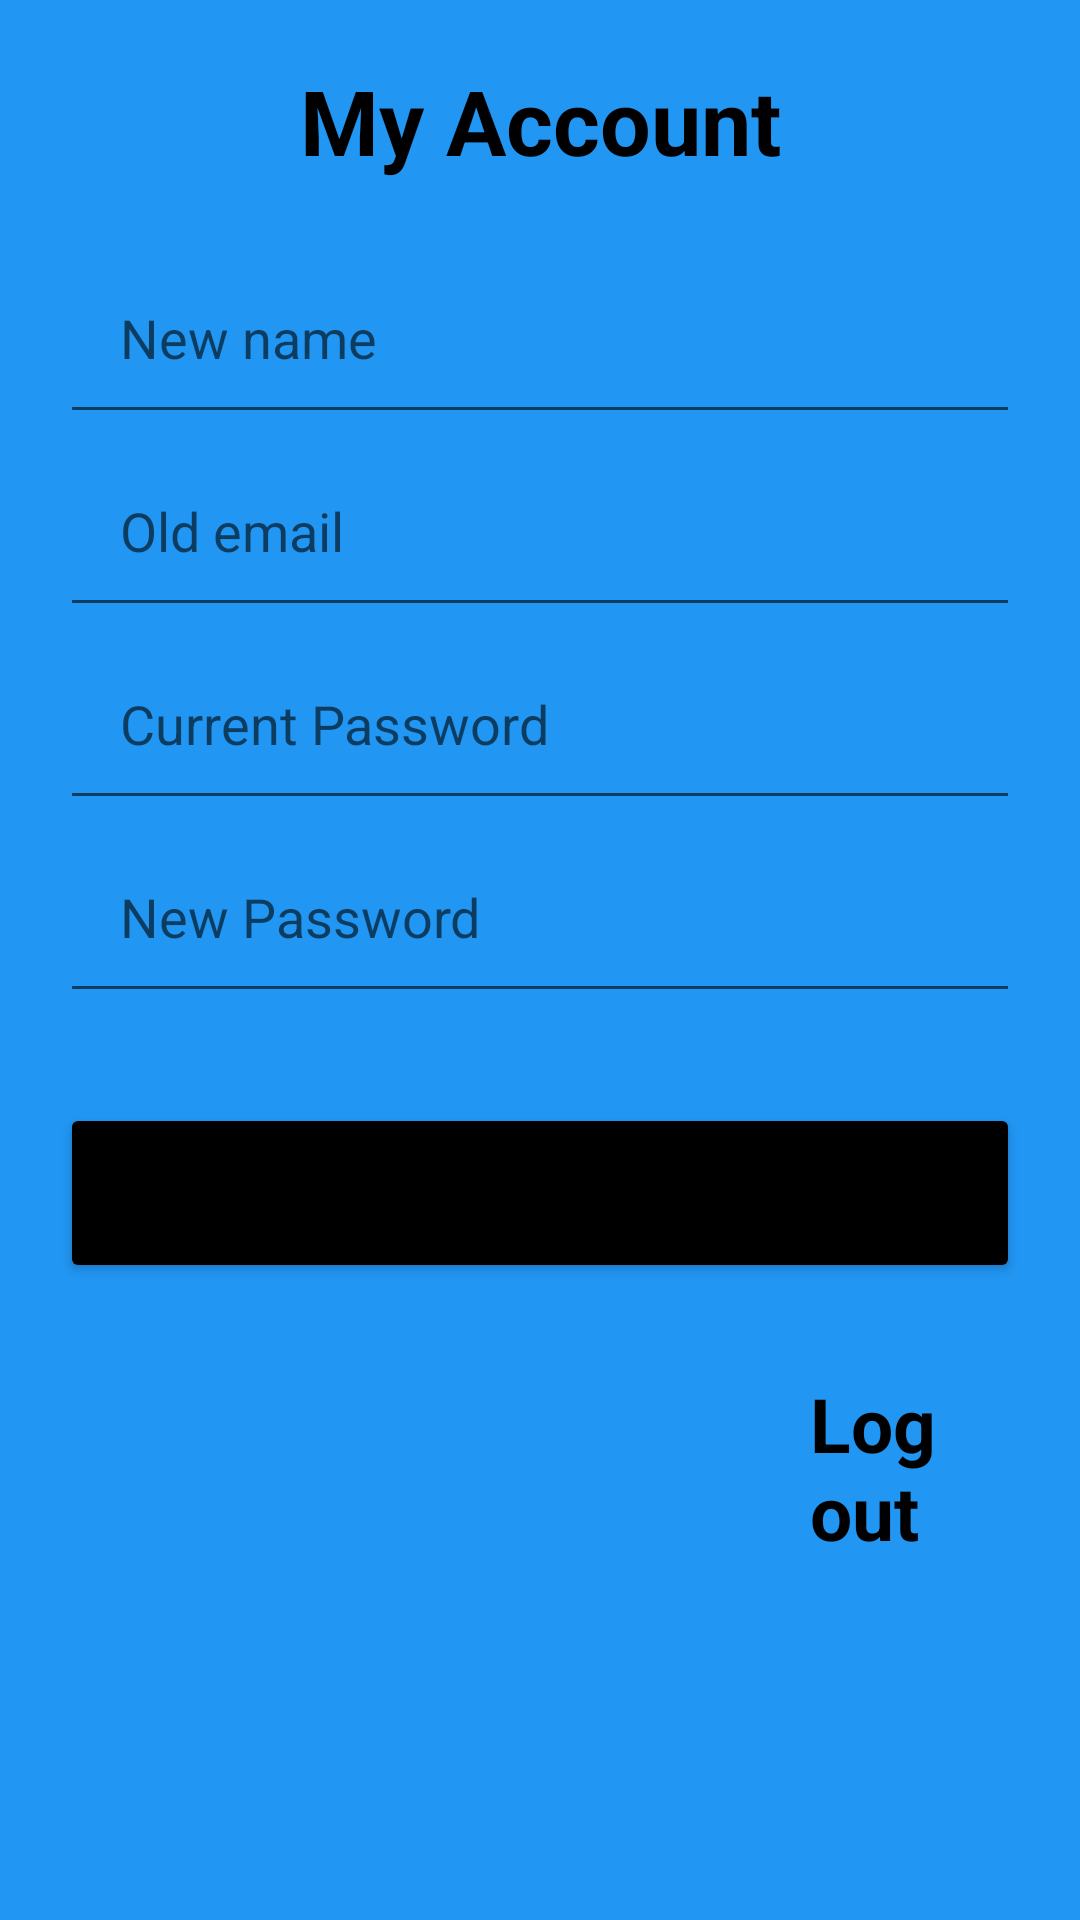

Write the Android layout XML for this screen, with the resource values it uses.
<!-- AndroidManifest.xml: application theme Theme.Myapp -->
<!-- res/layout/fragment_contact.xml -->
<?xml version="1.0" encoding="utf-8"?>
<LinearLayout xmlns:android="http://schemas.android.com/apk/res/android"
    android:layout_width="match_parent"
    android:layout_height="match_parent"
    xmlns:app="http://schemas.android.com/apk/res-auto"
    android:orientation="vertical"
    android:padding="20dp"
    android:background="@color/primary">

    <TextView
        android:layout_width="match_parent"
        android:layout_height="wrap_content"
        android:text="My Account"
        android:gravity="center"
        android:textSize="30sp"
        android:textColor="@color/black"
        android:textStyle="bold"
        android:paddingBottom="20dp"/>

    <EditText
        android:id="@+id/editName"
        android:layout_width="match_parent"
        android:layout_height="wrap_content"
        android:hint="New name"
        android:padding="20dp"
        android:inputType="textPersonName"/>

    <EditText
        android:id="@+id/editEmail"
        android:layout_width="match_parent"
        android:layout_height="wrap_content"
        android:hint="Old email"
        android:padding="20dp"
        android:inputType="textEmailAddress"/>

    <EditText
        android:id="@+id/editCurrentPassword"
        android:layout_width="match_parent"
        android:layout_height="wrap_content"
        android:hint="Current Password"
        android:padding="20dp"
        android:inputType="textPassword"/>

    <EditText
        android:id="@+id/editPassword"
        android:layout_width="match_parent"
        android:layout_height="wrap_content"
        android:hint="New Password"
        android:padding="20dp"
        android:inputType="textPassword"/>

    <ProgressBar
        android:id="@+id/progressBar"
        android:layout_width="wrap_content"
        android:layout_height="wrap_content"
        android:visibility="gone"
        android:layout_gravity="center"/>

    <Button
        android:layout_width="match_parent"
        android:layout_height="60dp"
        android:text="Save changes"
        android:textAllCaps="false"
        android:id="@+id/contact_button"
        android:textSize="18sp"
        android:layout_marginTop="30dp"
        android:backgroundTint="@color/black"
        app:cornerRadius="20dp"/>
    <TextView
        android:layout_width="match_parent"
        android:layout_height="wrap_content"
        android:text="Log out"
        android:textColor="@color/black"
        android:textStyle="bold"
        android:paddingLeft="250dp"
        android:paddingTop="30dp"
        android:textSize="25dp"
        android:id="@+id/logout"/>

</LinearLayout>
<!-- resources referenced by this layout -->
<resources>
  <color name="black">#FF000000</color>
  <color name="primary">#2196F3</color>
  <style name="Theme.Myapp" parent="Theme.MaterialComponents.DayNight.NoActionBar" tools:ignore="DuplicateDefinition">
          <item name="android:statusBarColor">?attr/colorPrimaryVariant</item>
  
      </style>
</resources>
